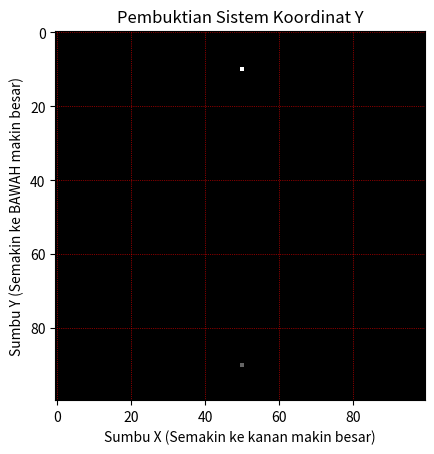

Source code (Python):
import numpy as np
import matplotlib.pyplot as plt

# 1. Buat arena hitam (Tinggi 100, Lebar 100)
citra = np.zeros((100, 100), dtype=np.uint8)

# 2. Kita buat dua titik di sumbu X yang sama (Tengah, X = 50)
x_tengah = 50

# Titik A: Y kecil (Nilai 10) -> Kita beri warna Putih Terang (255)
# Ingat: Aksesnya [Y, X]
citra[10, x_tengah] = 255 

# Titik B: Y besar (Nilai 90) -> Kita beri warna Abu-abu (100)
citra[90, x_tengah] = 100 

# 3. Tampilkan Visualisasinya
plt.imshow(citra, cmap='gray', vmin=0, vmax=255)
plt.title("Pembuktian Sistem Koordinat Y")
plt.xlabel("Sumbu X (Semakin ke kanan makin besar)")
plt.ylabel("Sumbu Y (Semakin ke BAWAH makin besar)")
plt.grid(True, color='red', linestyle=':', linewidth=0.5)

# Matplotlib secara default mengikuti OpenCV (Y ke bawah), 
# jadi kita tidak perlu membalik sumbunya lagi.
plt.show()